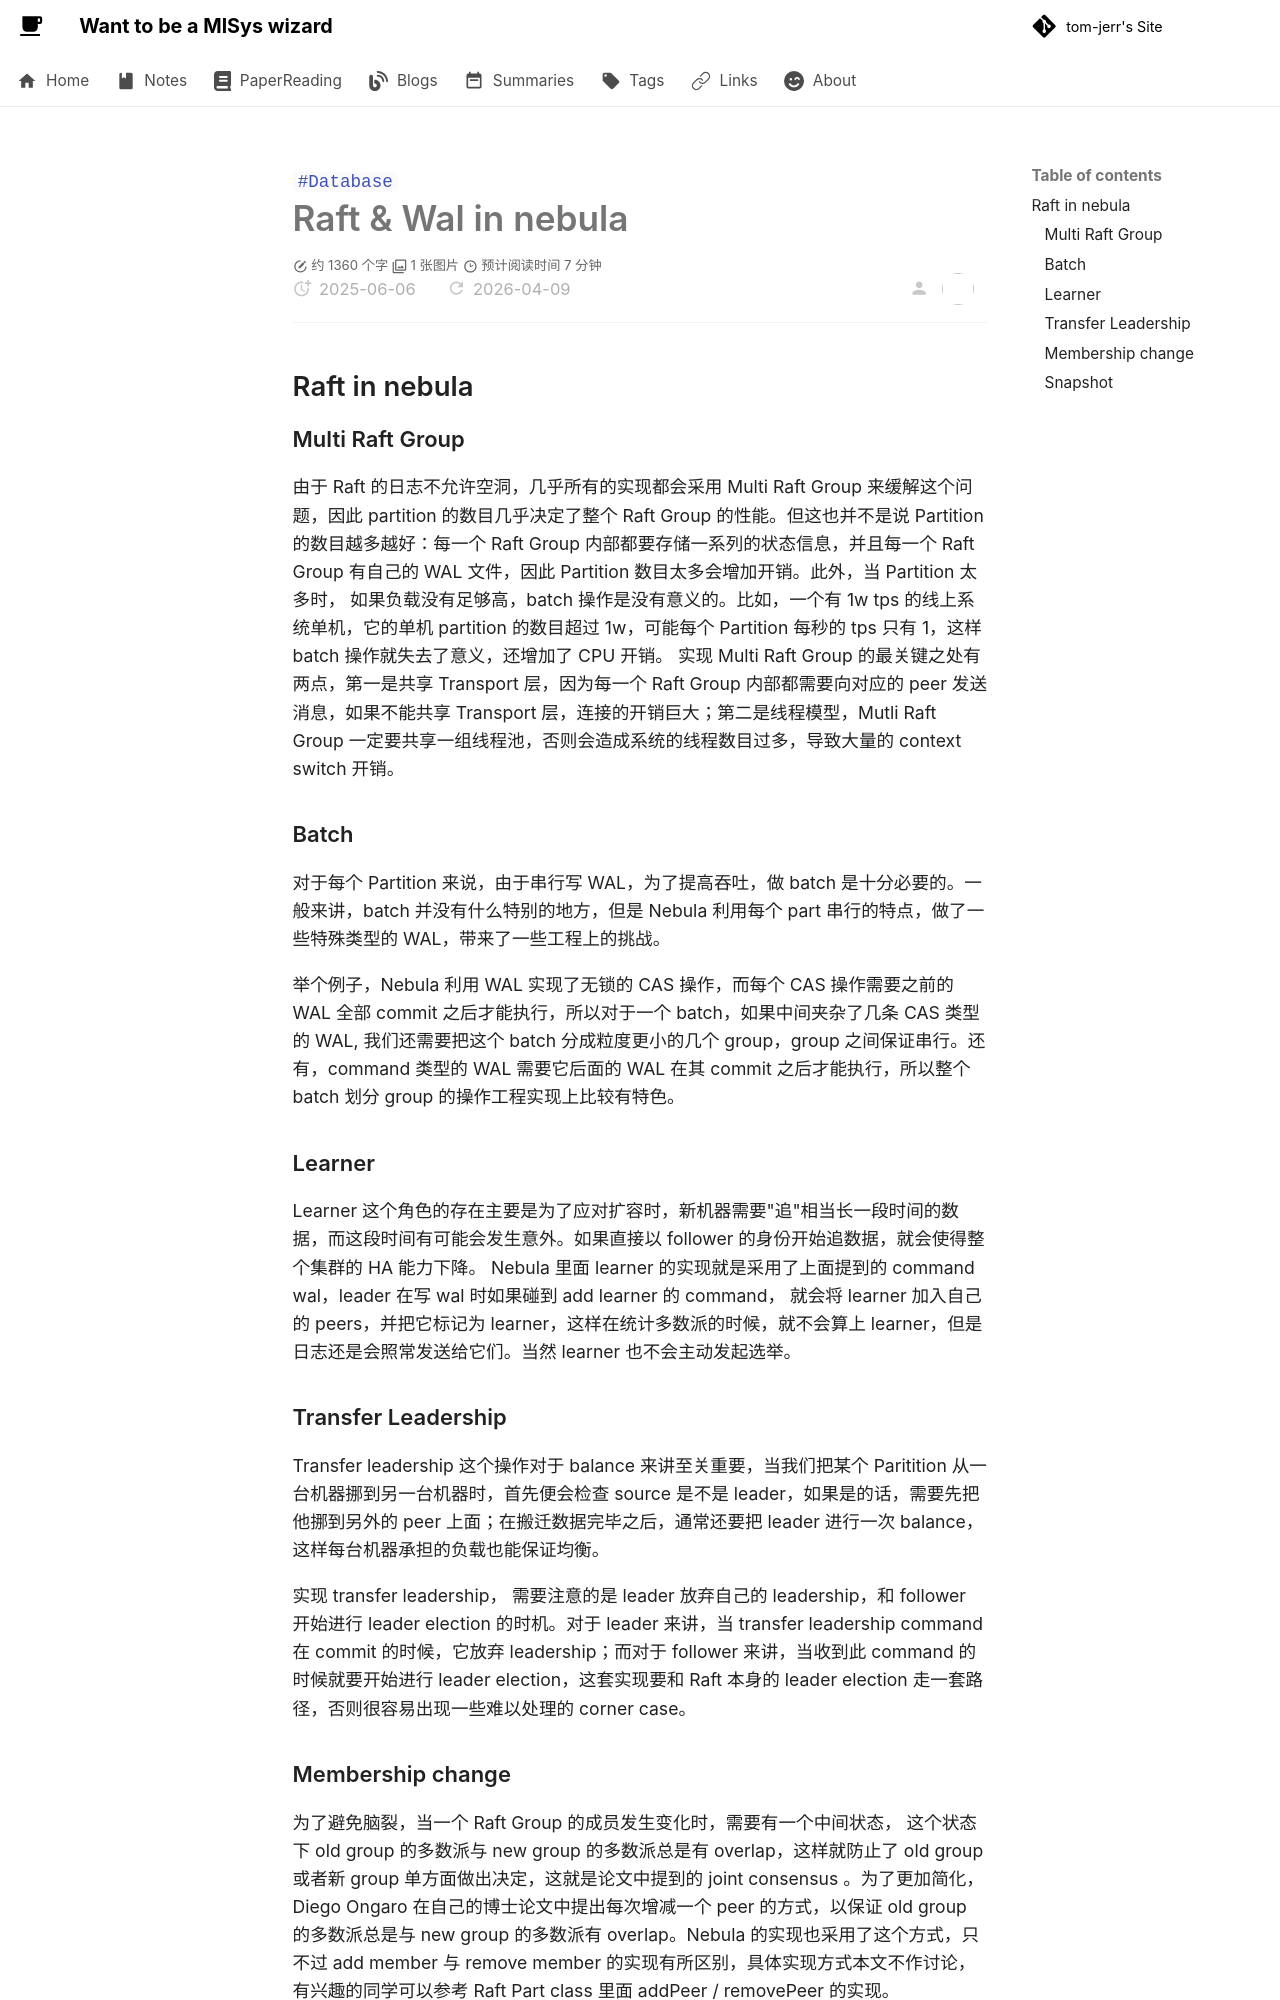

repository: tom-jerr/tom-jerr.github.io · page: nebula-vsearch/understanding/6.raft-wal/index.html · generator: mkdocs

---

title: Raft Wal
created: 2025-06-06
update:
comments: true
description: nebula中的Raft Wal
katex: true
tags:

- Database

# categories: Project

---

# Raft & Wal in nebula

## Raft in nebula

### Multi Raft Group

由于 Raft 的日志不允许空洞，几乎所有的实现都会采用 Multi Raft Group 来缓解这个问题，因此 partition 的数目几乎决定了整个 Raft Group 的性能。但这也并不是说 Partition 的数目越多越好：每一个 Raft Group 内部都要存储一系列的状态信息，并且每一个 Raft Group 有自己的 WAL 文件，因此 Partition 数目太多会增加开销。此外，当 Partition 太多时， 如果负载没有足够高，batch 操作是没有意义的。比如，一个有 1w tps 的线上系统单机，它的单机 partition 的数目超过 1w，可能每个 Partition 每秒的 tps 只有 1，这样 batch 操作就失去了意义，还增加了 CPU 开销。 实现 Multi Raft Group 的最关键之处有两点，第一是共享 Transport 层，因为每一个 Raft Group 内部都需要向对应的 peer 发送消息，如果不能共享 Transport 层，连接的开销巨大；第二是线程模型，Mutli Raft Group 一定要共享一组线程池，否则会造成系统的线程数目过多，导致大量的 context switch 开销。

### Batch

对于每个 Partition 来说，由于串行写 WAL，为了提高吞吐，做 batch 是十分必要的。一般来讲，batch 并没有什么特别的地方，但是 Nebula 利用每个 part 串行的特点，做了一些特殊类型的 WAL，带来了一些工程上的挑战。

举个例子，Nebula 利用 WAL 实现了无锁的 CAS 操作，而每个 CAS 操作需要之前的 WAL 全部 commit 之后才能执行，所以对于一个 batch，如果中间夹杂了几条 CAS 类型的 WAL, 我们还需要把这个 batch 分成粒度更小的几个 group，group 之间保证串行。还有，command 类型的 WAL 需要它后面的 WAL 在其 commit 之后才能执行，所以整个 batch 划分 group 的操作工程实现上比较有特色。

### Learner

Learner 这个角色的存在主要是为了应对扩容时，新机器需要"追"相当长一段时间的数据，而这段时间有可能会发生意外。如果直接以 follower 的身份开始追数据，就会使得整个集群的 HA 能力下降。 Nebula 里面 learner 的实现就是采用了上面提到的 command wal，leader 在写 wal 时如果碰到 add learner 的 command， 就会将 learner 加入自己的 peers，并把它标记为 learner，这样在统计多数派的时候，就不会算上 learner，但是日志还是会照常发送给它们。当然 learner 也不会主动发起选举。

### Transfer Leadership

Transfer leadership 这个操作对于 balance 来讲至关重要，当我们把某个 Paritition 从一台机器挪到另一台机器时，首先便会检查 source 是不是 leader，如果是的话，需要先把他挪到另外的 peer 上面；在搬迁数据完毕之后，通常还要把 leader 进行一次 balance，这样每台机器承担的负载也能保证均衡。

实现 transfer leadership， 需要注意的是 leader 放弃自己的 leadership，和 follower 开始进行 leader election 的时机。对于 leader 来讲，当 transfer leadership command 在 commit 的时候，它放弃 leadership；而对于 follower 来讲，当收到此 command 的时候就要开始进行 leader election，这套实现要和 Raft 本身的 leader election 走一套路径，否则很容易出现一些难以处理的 corner case。
